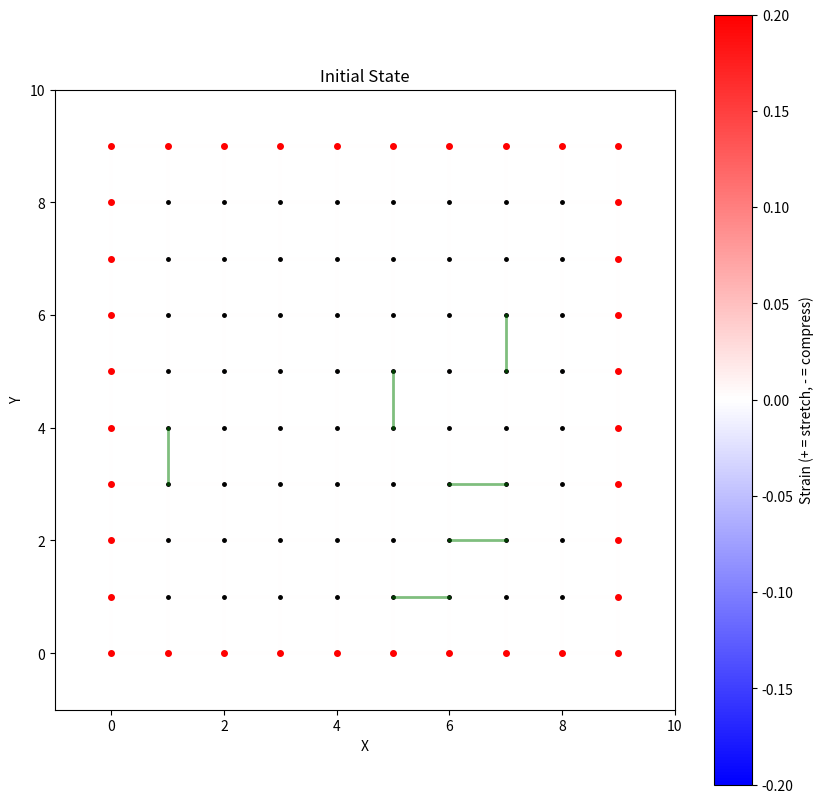
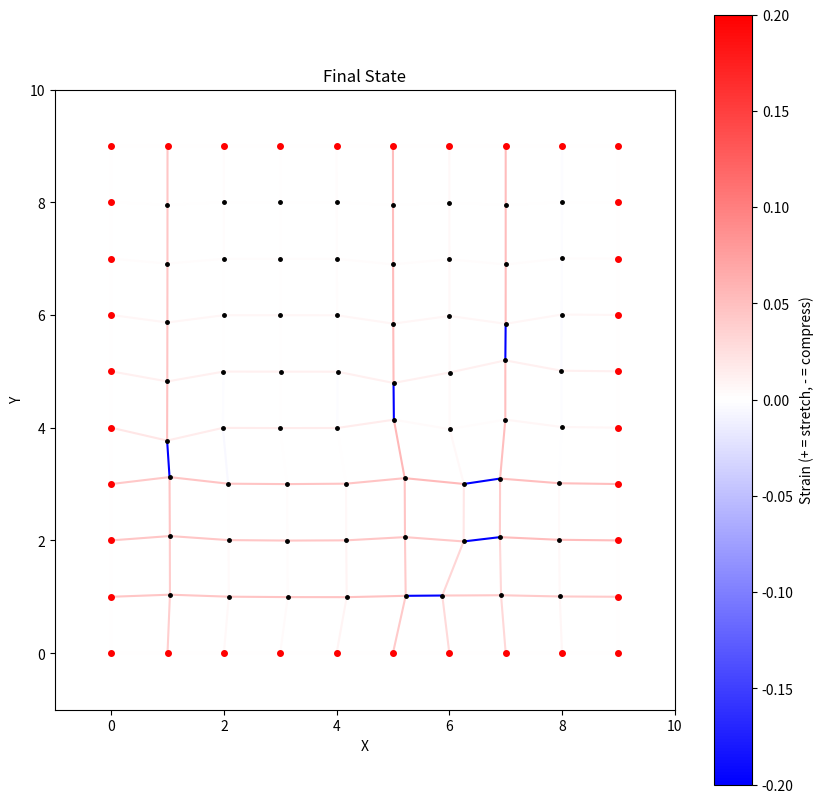

Here is the Python script that generated these plots, in order:
import random
import numpy as np 
import matplotlib.pyplot as plt
from matplotlib.collections import LineCollection
from matplotlib.colors import LinearSegmentedColormap

class GridClothSimulator:
    def __init__(self, rows=10, cols=10, spacing=1.0, sub_iterations=10, apply_redistribution=False):
        """
        Initialize a 2D grid cloth simulator.
        
        Args:
            rows (int): Number of rows in the grid
            cols (int): Number of columns in the grid
            spacing (float): Initial spacing between vertices
        """
        self.rows = rows
        self.cols = cols
        self.spacing = spacing
        self.sub_iterations = sub_iterations
        self.apply_redistribution = apply_redistribution
        
        # Initialize grid vertices
        x = np.linspace(0, (cols-1)*spacing, cols)
        y = np.linspace(0, (rows-1)*spacing, rows)
        X, Y = np.meshgrid(x, y)
        self.vertices = np.stack([X.flatten(), Y.flatten()], axis=1)
        
        # Initialize velocities
        self.velocities = np.zeros_like(self.vertices)
        
        # Create edges (horizontal and vertical)
        self.edges = self._create_edges()
        
        # Initialize edge constraints
        self.edge_rest_lengths = np.linalg.norm(
            self.vertices[self.edges[:, 1]] - self.vertices[self.edges[:, 0]], 
            axis=1
        )
        
        # Mark boundary vertices (vertices on the grid edges)
        self.is_boundary = self._identify_boundary_vertices()
        
        # Initialize simulation parameters
        self.damping = 0.8
        self.constraint_stiffness = 0.3
        self.dt = 1.0 / 60.0
        
        # Initialize edge constraints dictionary
        self.constrained_edges = {}  # Will store {edge_idx: target_length_ratio}
        
    def _create_edges(self):
        """Create horizontal and vertical edges for the grid."""
        edges = []
        
        # Horizontal edges
        for i in range(self.rows):
            for j in range(self.cols - 1):
                idx1 = i * self.cols + j
                idx2 = i * self.cols + (j + 1)
                edges.append([idx1, idx2])
                
        # Vertical edges
        for i in range(self.rows - 1):
            for j in range(self.cols):
                idx1 = i * self.cols + j
                idx2 = (i + 1) * self.cols + j
                edges.append([idx1, idx2])
                
        return np.array(edges)
    
    def _identify_boundary_vertices(self):
        """Identify vertices on the grid boundaries."""
        is_boundary = np.zeros(len(self.vertices), dtype=bool)
        
        # Mark top and bottom rows
        is_boundary[:self.cols] = True  # Top row
        is_boundary[-self.cols:] = True  # Bottom row
        
        # Mark left and right columns
        left_col = np.arange(0, self.rows * self.cols, self.cols)
        right_col = np.arange(self.cols - 1, self.rows * self.cols, self.cols)
        is_boundary[left_col] = True
        is_boundary[right_col] = True
        
        return is_boundary
    
    def add_edge_constraint(self, edge_idx, length_ratio, constraint_type="equality"):
        """
        Add a constraint to a specific edge.
        
        Args:
            edge_idx (int): Index of the edge to constrain
            length_ratio (float): Target/maximum length as a ratio of original length
            constraint_type (str): Type of constraint - "equality" or "inequality"
                                 "inequality" means length should be <= length_ratio * original_length
        """
        self.constrained_edges[edge_idx] = {
            'ratio': length_ratio,
            'type': constraint_type
        }
    
    def _apply_edge_constraints(self):
        """Apply edge length constraints with improved propagation."""
        # Number of sub-iterations for constraint satisfaction
        for _ in range(self.sub_iterations):
            # Get current edge vectors and lengths
            edge_vectors = self.vertices[self.edges[:, 1]] - self.vertices[self.edges[:, 0]]
            current_lengths = np.linalg.norm(edge_vectors, axis=1)
            
            # Calculate strain for all edges, considering inequality constraints
            strain = np.zeros_like(current_lengths)
            for i, length in enumerate(current_lengths):
                rest_length = self.edge_rest_lengths[i]
                if i in self.constrained_edges:
                    constraint = self.constrained_edges[i]
                    max_length = rest_length * constraint['ratio']
                    if constraint['type'] == "inequality":
                        # Only count strain if length exceeds maximum
                        if length > max_length:
                            strain[i] = (length - max_length) / rest_length
                        else:
                            strain[i] = 0
                    else:  # equality constraint
                        strain[i] = (length - max_length) / rest_length
                else:
                    strain[i] = (length - rest_length) / rest_length
            
            # Sort edges by strain magnitude to handle most strained edges first
            edge_order = np.argsort(np.abs(strain))[::-1]
            
            # Initialize corrections
            corrections = np.zeros_like(self.vertices)
            correction_weights = np.zeros(len(self.vertices))
            
            # Process edges in order of strain magnitude
            for edge_idx in edge_order:
                v1_idx, v2_idx = self.edges[edge_idx]
                
                # Skip if both vertices are boundary
                if self.is_boundary[v1_idx] and self.is_boundary[v2_idx]:
                    continue
                
                current_length = current_lengths[edge_idx]
                
                # Get constraint parameters for this edge
                target_length = self.edge_rest_lengths[edge_idx]
                if edge_idx in self.constrained_edges:
                    constraint = self.constrained_edges[edge_idx]
                    max_length = target_length * constraint['ratio']
                    
                    if constraint['type'] == "inequality":
                        # Only apply constraint if length exceeds maximum
                        if current_length <= max_length:
                            continue
                        target_length = max_length
                    else:  # equality constraint
                        target_length = max_length
                    
                    stiffness = 1.0  # Higher stiffness for constrained edges
                else:
                    stiffness = self.constraint_stiffness
                
                # Calculate strain-based correction
                if abs(current_length - target_length) > 1e-6:
                    # NOTE (key!!!): Correction magnitude is proportional to the length difference
                    direction = edge_vectors[edge_idx] / current_length
                    correction = direction * (current_length - target_length)
                    
                    # Weight correction based on distance from constrained edges
                    weight = stiffness * (1.0 + 5.0 * abs(strain[edge_idx]))
                    
                    # Apply weighted correction
                    if not self.is_boundary[v1_idx]:
                        corrections[v1_idx] += correction * weight / 2
                        correction_weights[v1_idx] += weight
                    
                    if not self.is_boundary[v2_idx]:
                        corrections[v2_idx] -= correction * weight / 2
                        correction_weights[v2_idx] += weight
            
            # Apply weighted corrections
            mask = correction_weights > 0
            corrections[mask] /= correction_weights[mask, np.newaxis]
            
            # Scale corrections based on maximum allowed movement
            max_movement = self.spacing * 0.1  # Limit per sub-iteration
            # NOTE: TRICK
            #max_movement = self.spacing * 1  # Limit per sub-iteration
            correction_magnitudes = np.linalg.norm(corrections, axis=1)
            scale_factors = np.minimum(1.0, max_movement / (correction_magnitudes + 1e-10))
            corrections *= scale_factors[:, np.newaxis]
            
            # Apply corrections
            self.vertices += corrections
            
            # Add some "material redistribution" by smoothing unconstrained regions
            if self.apply_redistribution:
                self._redistribute_material()
    
    # NOTE: Used optionally, works without it faster and roughly equally well
    def _redistribute_material(self):
        """Redistribute material by local averaging in unconstrained regions."""
        # Create a mask for vertices that are neither boundary nor part of constrained edges
        constrained_vertices = set()
        for edge_idx in self.constrained_edges:
            constrained_vertices.update(self.edges[edge_idx])
        
        free_vertices = np.ones(len(self.vertices), dtype=bool)
        free_vertices[list(constrained_vertices)] = False
        free_vertices[self.is_boundary] = False
        
        if not np.any(free_vertices):
            return
        
        # Create adjacency list for quick neighbor lookup
        adjacency = [[] for _ in range(len(self.vertices))]
        for v1, v2 in self.edges:
            adjacency[v1].append(v2)
            adjacency[v2].append(v1)
        
        # Compute averaged positions for free vertices
        new_positions = self.vertices.copy()
        for idx in np.where(free_vertices)[0]:
            neighbors = adjacency[idx]
            if neighbors:
                # Weight based on inverse strain of connecting edges
                weights = []
                neighbor_positions = []
                for neighbor in neighbors:
                    edge_idx = np.where((self.edges == idx) & (self.edges == neighbor))[0]
                    if len(edge_idx) == 0:
                        edge_idx = np.where((self.edges == neighbor) & (self.edges == idx))[0]
                    
                    if len(edge_idx) > 0:
                        edge_vector = self.vertices[neighbor] - self.vertices[idx]
                        current_length = np.linalg.norm(edge_vector)
                        strain = abs(current_length - self.edge_rest_lengths[edge_idx[0]]) / self.edge_rest_lengths[edge_idx[0]]
                        weight = 1.0 / (1.0 + strain)
                        weights.append(weight)
                        neighbor_positions.append(self.vertices[neighbor])
                
                if weights:
                    weights = np.array(weights)
                    weights /= np.sum(weights)
                    new_positions[idx] = np.average(neighbor_positions, axis=0, weights=weights)
        
        # Apply smoothed positions with relaxation factor
        relaxation = 0.5
        self.vertices[free_vertices] = (1 - relaxation) * self.vertices[free_vertices] + \
                                     relaxation * new_positions[free_vertices]

    def simulate(self, num_iterations=100, ineq_constraint=0.6, ineq_ratio_threshold=0.01, log_every=1):
        """
        Run the simulation with improved stability and constraint satisfaction.
        
        Args:
            num_iterations (int): Number of iterations to run
            log_every (int): Log statistics every N iterations
        """
        # Gradually increase stiffness for better convergence
        initial_stiffness = self.constraint_stiffness
        for iteration in range(num_iterations):
            # Adaptively adjust stiffness
            progress = iteration / num_iterations
            self.constraint_stiffness = initial_stiffness * (1.0 + 2.0 * progress)
            
            # Store previous positions
            prev_positions = self.vertices.copy()
            
            # Apply constraints with sub-iterations
            self._apply_edge_constraints()
            
            # Update velocities with adaptive damping
            non_boundary = ~self.is_boundary
            self.velocities[non_boundary] = (
                (self.vertices[non_boundary] - prev_positions[non_boundary]) / self.dt
            )
            
            # Adaptive damping based on progress
            adaptive_damping = self.damping * (1.0 - 0.5 * progress)
            # NOTE: TRICK
            #adaptive_damping = 1.0
            self.velocities *= adaptive_damping
            
            # Apply velocity updates
            self.vertices[non_boundary] += self.velocities[non_boundary] * self.dt

            # Log statistics every N iterations
            if iteration % log_every == 0:
                # Calculate current edge lengths
                edge_vectors = self.vertices[self.edges[:, 1]] - self.vertices[self.edges[:, 0]]
                current_lengths = np.linalg.norm(edge_vectors, axis=1)
                
                # Calculate length ratios compared to rest lengths
                length_ratios = current_lengths / self.edge_rest_lengths
                
                # Find maximum edge length ratio
                max_ratio = length_ratios.max()
                max_ratio_idx = length_ratios.argmax()
                
                # Find edges with significant deviation (>= threshold from original length)
                EPS = 1e-4
                significant_deviations = length_ratios > ineq_ratio_threshold + EPS
                
                # Track constrained edges specifically
                constrained_edges_stats = {}
                for edge_idx, constraint in self.constrained_edges.items():
                    current_ratio = length_ratios[edge_idx]
                    constrained_edges_stats[edge_idx] = {
                        'target_ratio': constraint['ratio'],
                        'current_ratio': current_ratio,
                        'deviation': current_ratio - constraint['ratio']
                    }
                
                # Calculate statistics for constrained edges
                unsatisfied_constraints = []
                for edge_idx, stats in constrained_edges_stats.items():
                    if stats['current_ratio'] > stats['target_ratio']:
                        v_idx1, v_idx2 = self.edges[edge_idx]
                        if not self.is_boundary[v_idx1] and not self.is_boundary[v_idx2]:
                            unsatisfied_constraints.append(edge_idx)
                
                print(f"\nIteration {iteration}:")
                print(f"Max length ratio: {max_ratio:.3f} (edge {max_ratio_idx})")
                
                # Log general deviation statistics
                if np.any(significant_deviations):
                    significant_ratios = length_ratios[significant_deviations]
                    mean_deviation = np.mean(significant_ratios)
                    median_deviation = np.median(significant_ratios)
                    num_deviating = np.sum(significant_deviations)
                    
                    print(f"Number of edges deviating ≥{(ineq_ratio_threshold - 1) * 100}%: {num_deviating}")
                    print(f"Mean ratio of deviating edges: {mean_deviation:.3f}")
                    print(f"Median ratio of deviating edges: {median_deviation:.3f}")
                else:
                    print(f"No edges deviating ≥{(ineq_ratio_threshold - 1) * 100:.1f}% from original length")
                
                # Log constrained edges statistics
                if constrained_edges_stats:
                    print("\nConstrained Edges Statistics:")
                    print(f"Total constrained edges: {len(self.constrained_edges)}")
                    print(f"Unsatisfied constraints: {len(unsatisfied_constraints)}")
                    
                    if unsatisfied_constraints:
                        deviations = [constrained_edges_stats[idx]['deviation'] 
                                    for idx in unsatisfied_constraints]
                        print(f"Mean deviation from target: {np.mean(deviations):.3f}")
                        print(f"Max deviation from target: {np.max(deviations):.3f}")
                        #print("Unsatisfied edge indices:", unsatisfied_constraints)
                    else:
                        print("All constraints satisfied!")
    
    def visualize(self, title="Grid Cloth Simulation", final=False):
        """Visualize the current state of the grid."""
        fig, ax = plt.subplots(figsize=(10, 10))
        
        # Draw edges with color based on stretch/compression
        edge_vectors = self.vertices[self.edges[:, 1]] - self.vertices[self.edges[:, 0]]
        current_lengths = np.linalg.norm(edge_vectors, axis=1)
        strain = (current_lengths - self.edge_rest_lengths) / self.edge_rest_lengths
        
        # Create line segments for visualization
        segments = np.stack([self.vertices[self.edges[:, 0]], 
                           self.vertices[self.edges[:, 1]]], axis=1)
        
        # Create custom colormap (blue -> white -> red)
        colors = [(0, 0, 1), (1, 1, 1), (1, 0, 0)]
        cmap = LinearSegmentedColormap.from_list("custom", colors, N=256)
        
        # Create line collection with colors based on strain
        lc = LineCollection(segments, cmap=cmap, norm=plt.Normalize(-0.2, 0.2))
        lc.set_array(strain)
        
        # Add lines to plot
        ax.add_collection(lc)
        
        # Plot vertices
        ax.plot(self.vertices[:, 0], self.vertices[:, 1], 'k.', markersize=5)
        
        # Highlight boundary vertices
        ax.plot(self.vertices[self.is_boundary, 0], 
                self.vertices[self.is_boundary, 1], 
                'r.', markersize=8)
        
        # Highlight constrained edges
        if self.constrained_edges:
            for edge_idx in self.constrained_edges:
                #if self.constrained_edges[edge_idx]['type'] == 'equality':
                if not final:
                    v1, v2 = self.edges[edge_idx]
                    ax.plot([self.vertices[v1, 0], self.vertices[v2, 0]],
                        [self.vertices[v1, 1], self.vertices[v2, 1]],
                        'g-', linewidth=2, alpha=0.5)
        
        # Add colorbar
        plt.colorbar(lc, ax=ax, label='Strain (+ = stretch, - = compress)')
        
        # Set plot properties
        ax.set_aspect('equal')
        ax.set_title(title)
        ax.set_xlabel('X')
        ax.set_ylabel('Y')
        
        # Set limits with some padding
        padding = self.spacing
        ax.set_xlim(self.vertices[:, 0].min() - padding, 
                   self.vertices[:, 0].max() + padding)
        ax.set_ylim(self.vertices[:, 1].min() - padding, 
                   self.vertices[:, 1].max() + padding)
        
        if final:
            plt.savefig('ineq_final.png', dpi=300, bbox_inches='tight')
        else:
            plt.savefig('ineq_init.png', dpi=300, bbox_inches='tight')
        plt.show()

# Example usage
if __name__ == "__main__":
    GRID_SIZE = 10
    NROWS = GRID_SIZE
    NCOLS = GRID_SIZE
    NEDGES = (NROWS - 1) * NCOLS * 2
    
    INEQ_RATIO = 1.09
    INEQ_CONSTRAINT = 0.6
    
    # Create simulator with a 10x10 grid
    simulator = GridClothSimulator(rows=NROWS, cols=NCOLS, spacing=1.0)

    stretching_edge_idxs = [14, 24, 33, 121, 135, 147]
    #stretching_edge_idxs = random.sample(range(0, NEDGES), NEDGES // 5)

    # Add some equality constraints for comparison
    for edge_idx in stretching_edge_idxs:
        simulator.add_edge_constraint(edge_idx, INEQ_CONSTRAINT, "inequality")
    
    # NOTE: When these inequalities are included as well, the above constraints are significantly better satisfied
    #for edge_idx in [x for x in range(NEDGES) if x not in stretching_edge_idxs]:
    #    simulator.add_edge_constraint(edge_idx, INEQ_RATIO, "inequality")
    
    # Visualize initial state
    simulator.visualize("Initial State")
    
    # Run simulation
    simulator.simulate(num_iterations=50, ineq_constraint=INEQ_CONSTRAINT, ineq_ratio_threshold=INEQ_RATIO)
    
    # Visualize final state
    simulator.visualize("Final State", final=True)
